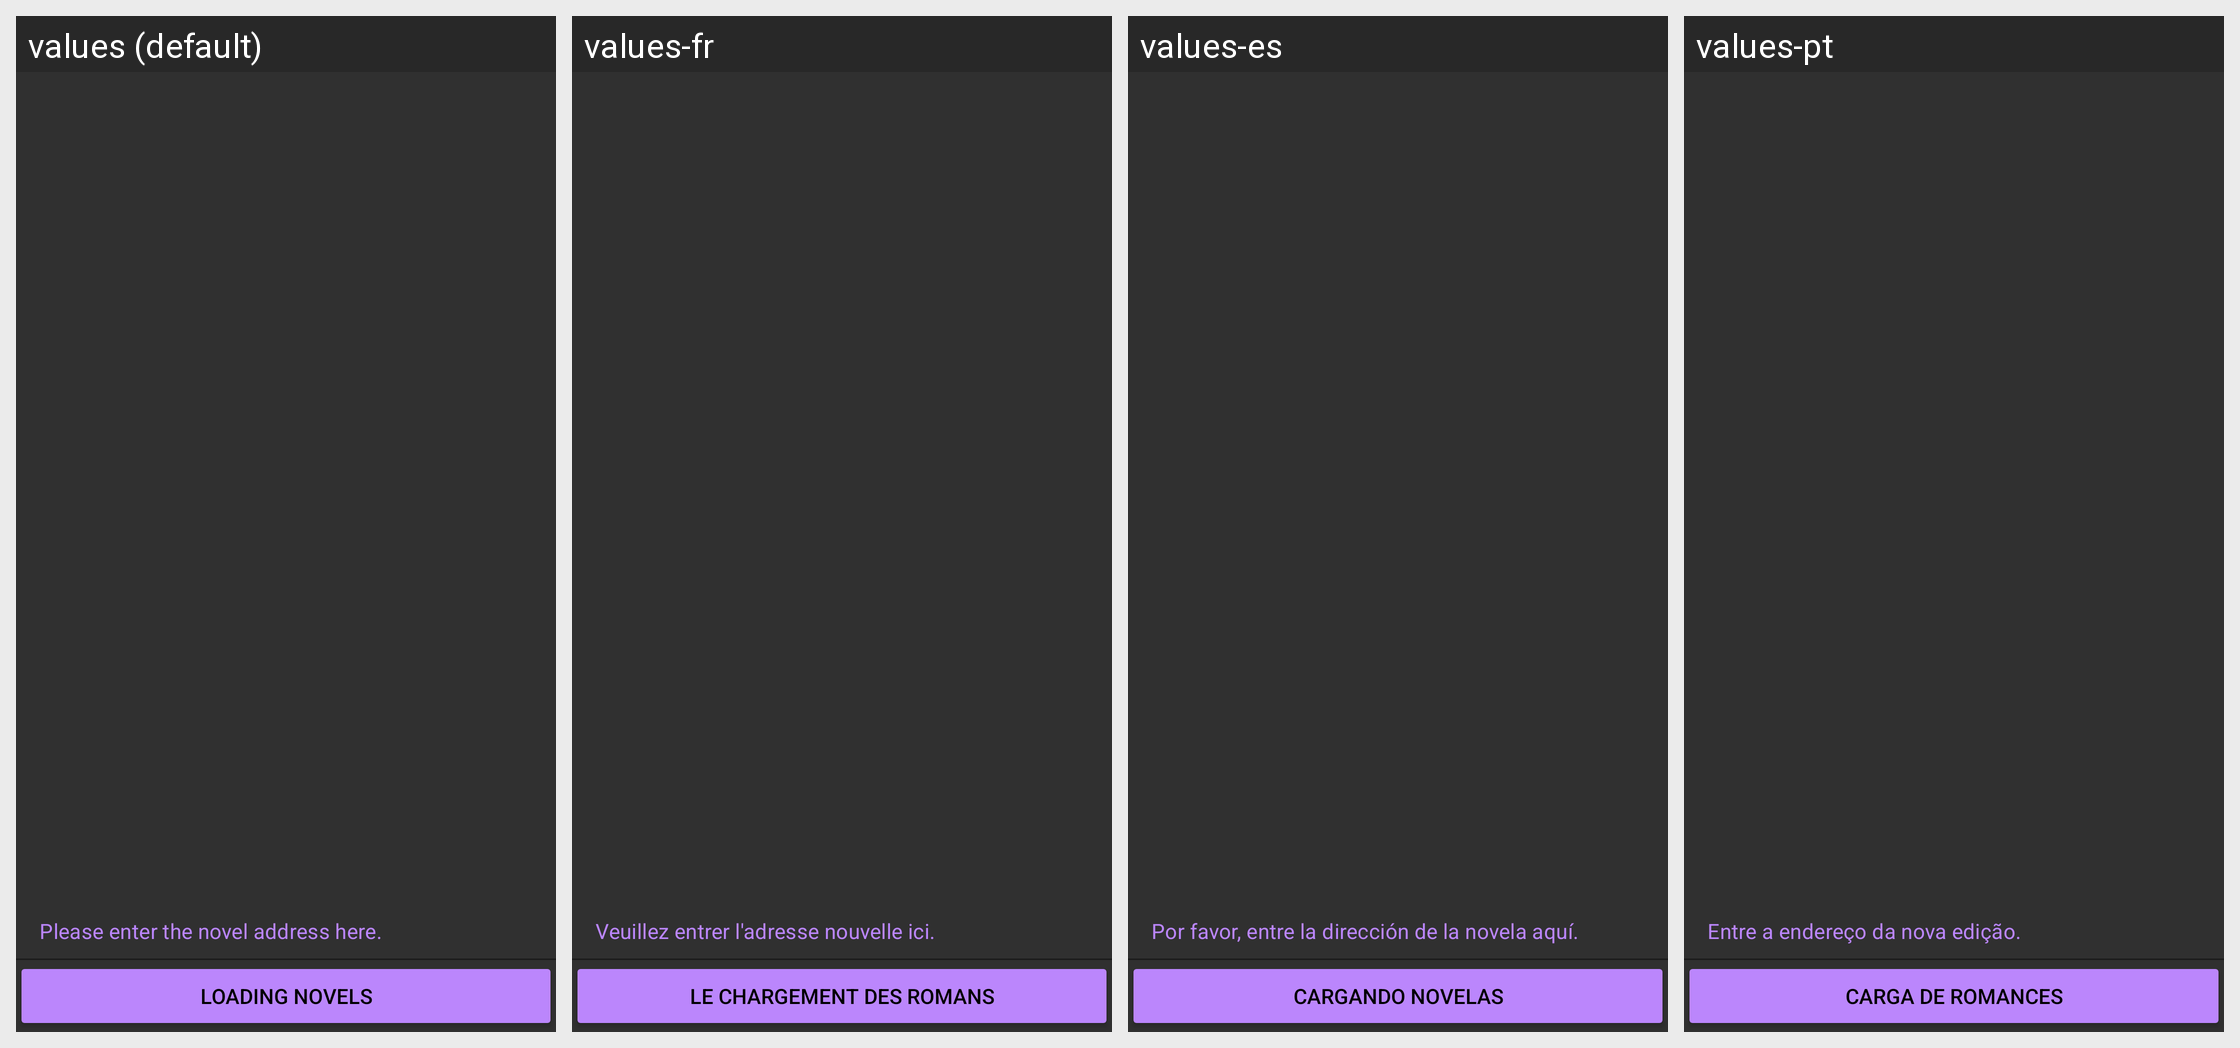

Here is an Android app screen in its default locale and in the app's own translations. Write out the translated-string differences for the strings that appear on this screen.
Android screen res/layout/nav_header_main.xml rendered under 4 locales, left to right: values (default), values-fr, values-es, values-pt. Device: Nexus 5 (rendered at 1080×1920; each locale shown at half size, 540×960, under a caption strip naming it); theme Theme.Novel_reader.
Other locales in the repository, not shown: values-de, values-hi, values-in, values-it, values-ja, values-ko, values-ru, values-th, values-vi, values-zh.
Strings drawn on this screen, with the default value and each locale's value (text and hints the layout hard-codes, and strings that could not be matched under every locale, appear in the picture but are not listed):

text_textInputLayout
  values: Please enter the novel address here.
  values-fr: Veuillez entrer l'adresse nouvelle ici.
  values-es: Por favor, entre la dirección de la novela aquí.
  values-pt: Entre a endereço da nova edição.

text_button
  values: Loading novels
  values-fr: Le chargement des romans
  values-es: Cargando novelas
  values-pt: Carga de romances
